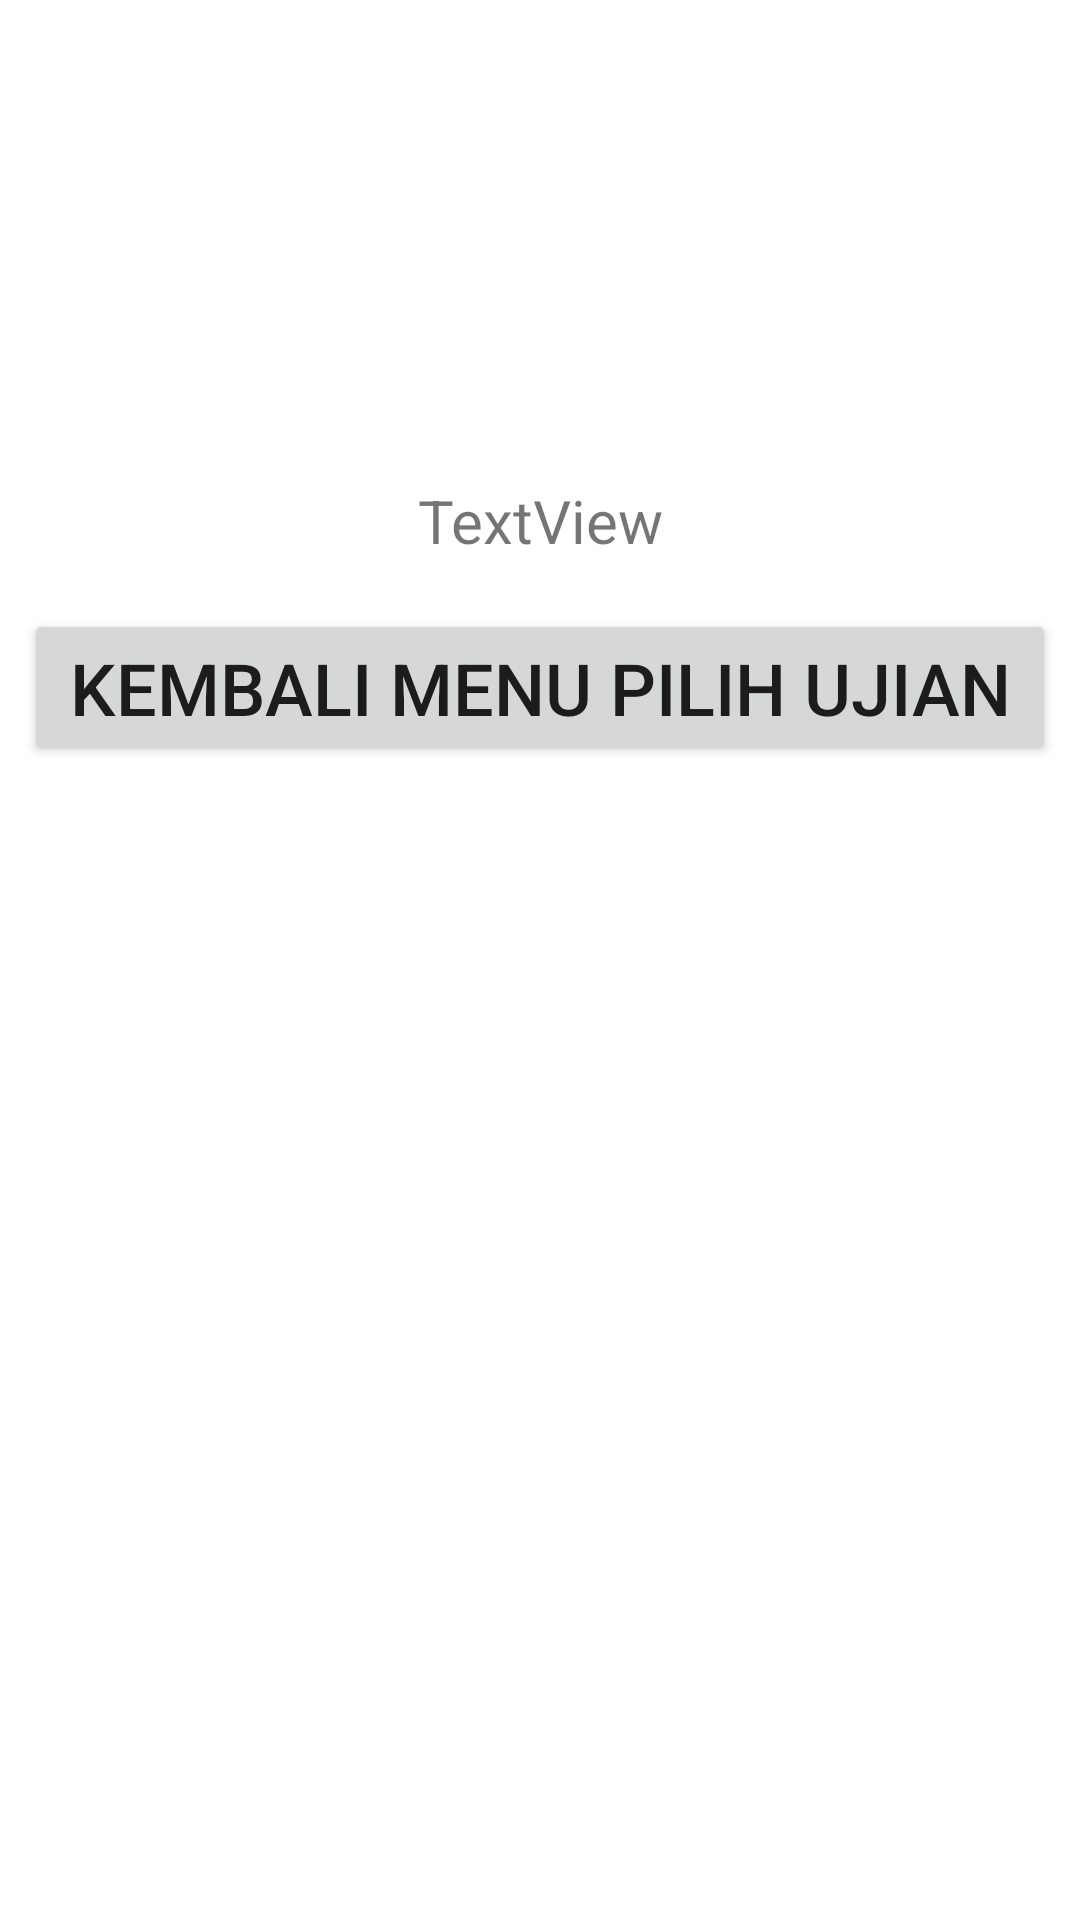

Layout XML and referenced resources for this Android screen:
<!-- AndroidManifest.xml: application theme Theme.Katakana_Writing -->
<!-- res/layout/activity_test_done.xml -->
<?xml version="1.0" encoding="utf-8"?>
<androidx.constraintlayout.widget.ConstraintLayout xmlns:android="http://schemas.android.com/apk/res/android"
    xmlns:app="http://schemas.android.com/apk/res-auto"
    xmlns:tools="http://schemas.android.com/tools"
    android:layout_width="match_parent"
    android:layout_height="match_parent"
    tools:context=".TestDoneActivity">

    <TextView
        android:id="@+id/textSelamatUjian"
        android:layout_width="0dp"
        android:layout_height="wrap_content"
        android:layout_marginStart="8dp"
        android:layout_marginTop="160dp"
        android:layout_marginEnd="8dp"
        android:gravity="center"
        android:text="TextView"
        android:textSize="20sp"
        app:layout_constraintEnd_toEndOf="parent"
        app:layout_constraintStart_toStartOf="parent"
        app:layout_constraintTop_toTopOf="parent" />

    <Button
        android:id="@+id/buttonKembaliMenuPilihUjian"
        android:layout_width="0dp"
        android:layout_height="wrap_content"
        android:layout_marginTop="16dp"
        android:text="Kembali menu pilih ujian"
        android:textSize="24sp"
        app:layout_constraintEnd_toEndOf="@+id/textSelamatUjian"
        app:layout_constraintStart_toStartOf="@+id/textSelamatUjian"
        app:layout_constraintTop_toBottomOf="@+id/textSelamatUjian" />
</androidx.constraintlayout.widget.ConstraintLayout>
<!-- resources referenced by this layout -->
<resources>
  <style name="Theme.Katakana_Writing" parent="Theme.MaterialComponents.DayNight.DarkActionBar">
          
          <item name="colorPrimary">@color/purple_500</item>
          <item name="colorPrimaryVariant">@color/purple_700</item>
          <item name="colorOnPrimary">@color/white</item>
          
          <item name="colorSecondary">@color/teal_200</item>
          <item name="colorSecondaryVariant">@color/teal_700</item>
          <item name="colorOnSecondary">@color/black</item>
          
          <item name="android:statusBarColor" tools:targetApi="l">?attr/colorPrimaryVariant</item>
          
      </style>
  <!-- not gathered from this repository: default colours our renderer supplied (Android Studio template values) -->
  <color name="purple_500">#FF6200EE</color>
  <color name="purple_700">#FF3700B3</color>
  <color name="teal_200">#FF03DAC5</color>
  <color name="teal_700">#FF018786</color>
  <color name="black">#FF000000</color>
  <color name="white">#FFFFFFFF</color>
</resources>
